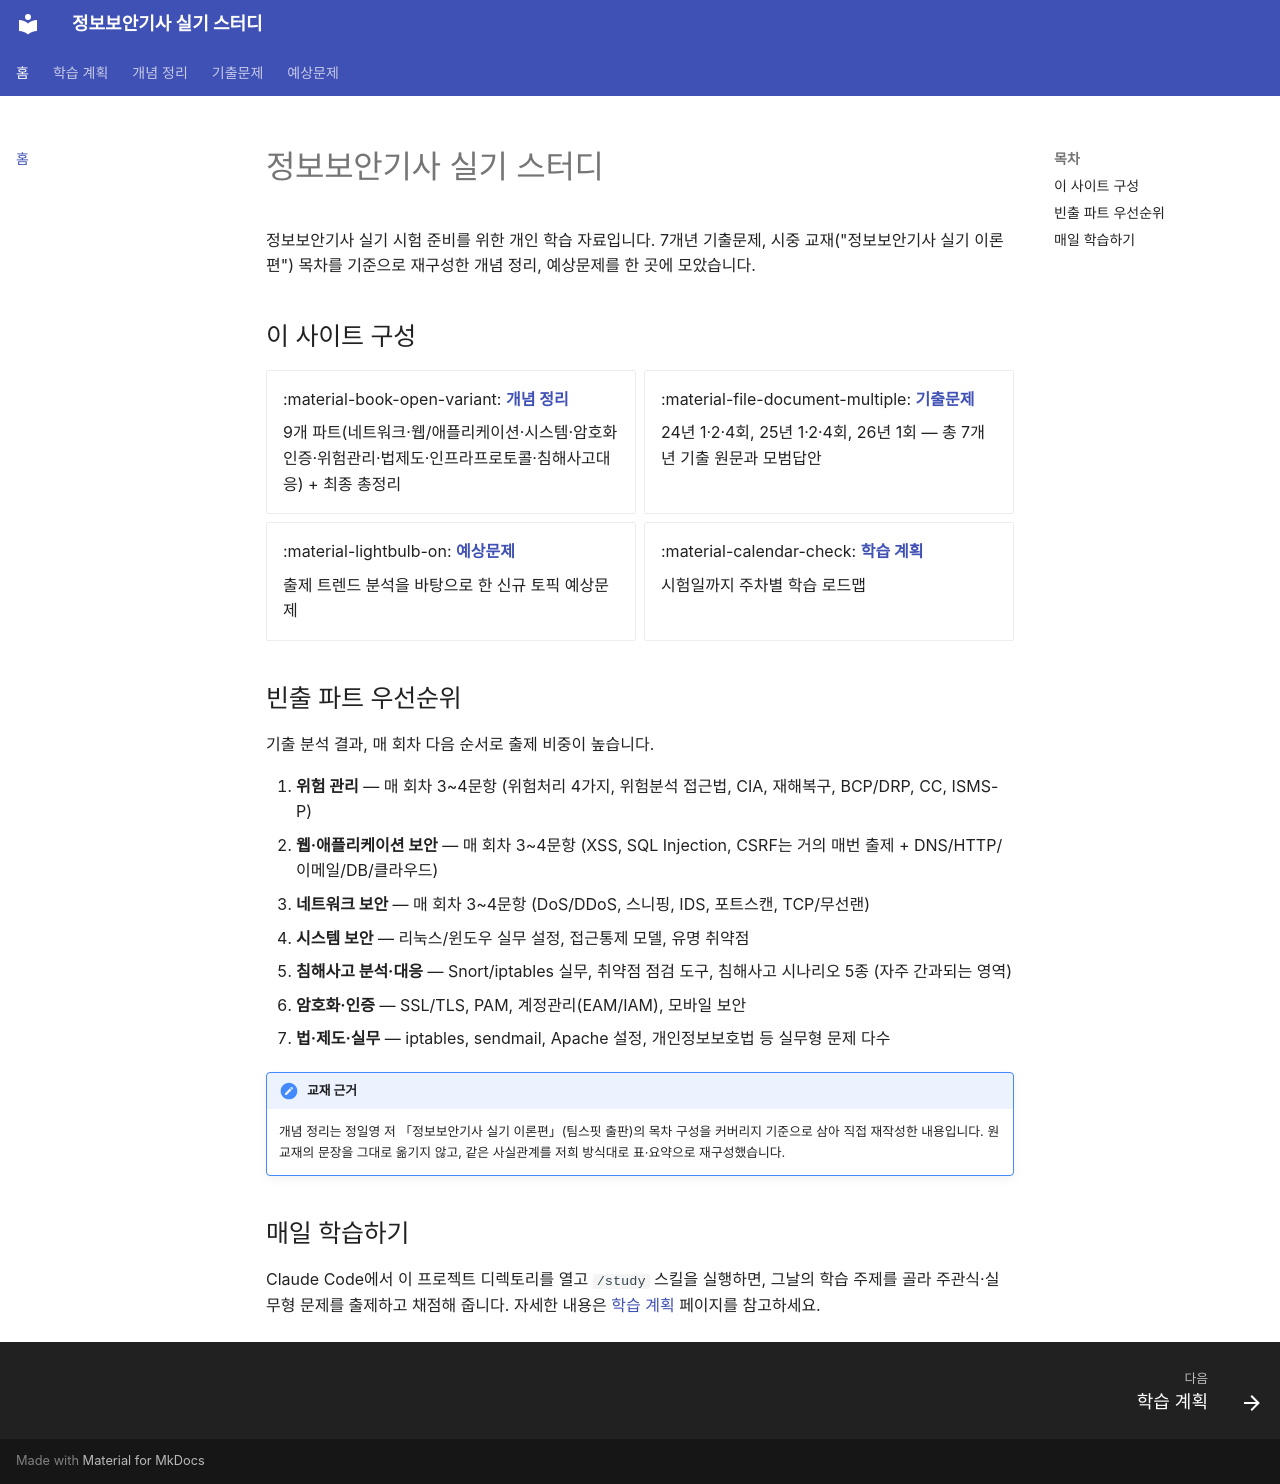

repository: merakiki0514/infosec-exam-study · page: index.html · generator: mkdocs

# 정보보안기사 실기 스터디

정보보안기사 실기 시험 준비를 위한 개인 학습 자료입니다. 7개년 기출문제, 시중 교재("정보보안기사 실기 이론편") 목차를 기준으로 재구성한 개념 정리, 예상문제를 한 곳에 모았습니다.

## 이 사이트 구성

<div class="grid cards" markdown>

- :material-book-open-variant: **[개념 정리](concepts/01-network.md)**

    9개 파트(네트워크·웹/애플리케이션·시스템·암호화인증·위험관리·법제도·인프라프로토콜·침해사고대응) + 최종 총정리

- :material-file-document-multiple: **[기출문제](past-exams/2024-1.md)**

    24년 1·2·4회, 25년 1·2·4회, 26년 1회 — 총 7개년 기출 원문과 모범답안

- :material-lightbulb-on: **[예상문제](predicted/predicted-questions.md)**

    출제 트렌드 분석을 바탕으로 한 신규 토픽 예상문제

- :material-calendar-check: **[학습 계획](study-plan.md)**

    시험일까지 주차별 학습 로드맵

</div>

## 빈출 파트 우선순위

기출 분석 결과, 매 회차 다음 순서로 출제 비중이 높습니다.

1. **위험 관리** — 매 회차 3~4문항 (위험처리 4가지, 위험분석 접근법, CIA, 재해복구, BCP/DRP, CC, ISMS-P)
2. **웹·애플리케이션 보안** — 매 회차 3~4문항 (XSS, SQL Injection, CSRF는 거의 매번 출제 + DNS/HTTP/이메일/DB/클라우드)
3. **네트워크 보안** — 매 회차 3~4문항 (DoS/DDoS, 스니핑, IDS, 포트스캔, TCP/무선랜)
4. **시스템 보안** — 리눅스/윈도우 실무 설정, 접근통제 모델, 유명 취약점
5. **침해사고 분석·대응** — Snort/iptables 실무, 취약점 점검 도구, 침해사고 시나리오 5종 (자주 간과되는 영역)
6. **암호화·인증** — SSL/TLS, PAM, 계정관리(EAM/IAM), 모바일 보안
7. **법·제도·실무** — iptables, sendmail, Apache 설정, 개인정보보호법 등 실무형 문제 다수

!!! note "교재 근거"
    개념 정리는 정일영 저 「정보보안기사 실기 이론편」(팀스핏 출판)의 목차 구성을 커버리지 기준으로 삼아 직접 재작성한 내용입니다. 원 교재의 문장을 그대로 옮기지 않고, 같은 사실관계를 저희 방식대로 표·요약으로 재구성했습니다.

## 매일 학습하기

Claude Code에서 이 프로젝트 디렉토리를 열고 `/study` 스킬을 실행하면, 그날의 학습 주제를 골라 주관식·실무형 문제를 출제하고 채점해 줍니다. 자세한 내용은 [학습 계획](study-plan.md) 페이지를 참고하세요.
